Run: headless pygame with SDL's dummy video driver; simulated clock (each Clock.tick advances the game by its frame time, no real sleeping); random seed 0; keys injected as events and as key.get_pressed() state; no mouse input.
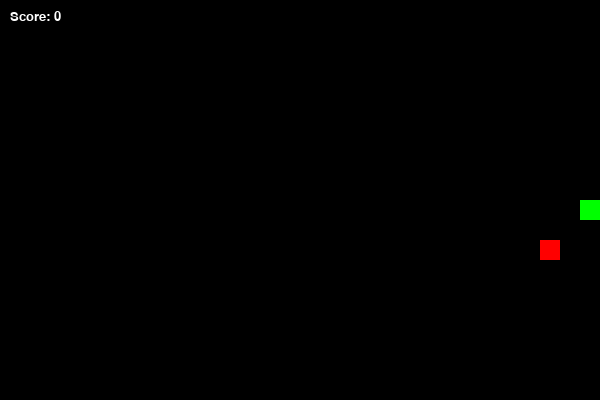
Frame 1 of 1 · flips 1–60 · no input (game ended)

The pygame program that drew these frames:

#!/usr/bin/env python3
"""
Simple Snake game for Pygame
Author: ChatGPT (OpenAI)
"""

import pygame
import random
import sys

# ---------- CONFIGURATION ----------
GRID_SIZE = 20          # Size of each square (pixels)
GRID_WIDTH = 30         # Number of squares horizontally
GRID_HEIGHT = 20        # Number of squares vertically
WINDOW_WIDTH = GRID_SIZE * GRID_WIDTH
WINDOW_HEIGHT = GRID_SIZE * GRID_HEIGHT
FPS = 10                # Starting speed (frames per second)
SNAKE_COLOR = (0, 255, 0)
FOOD_COLOR = (255, 0, 0)
BG_COLOR = (0, 0, 0)
SCORE_COLOR = (255, 255, 255)
FONT_SIZE = 20
# -----------------------------------

pygame.init()
screen = pygame.display.set_mode((WINDOW_WIDTH, WINDOW_HEIGHT))
pygame.display.set_caption("Snake (Pygame)")
clock = pygame.time.Clock()
font = pygame.font.SysFont(None, FONT_SIZE)

def draw_rect(color, pos):
    """Draw a single square at the grid position `pos`."""
    rect = pygame.Rect(pos[0]*GRID_SIZE, pos[1]*GRID_SIZE, GRID_SIZE, GRID_SIZE)
    pygame.draw.rect(screen, color, rect)

def random_food_position(snake):
    """Return a random grid position that is not occupied by the snake."""
    while True:
        pos = (random.randint(0, GRID_WIDTH-1), random.randint(0, GRID_HEIGHT-1))
        if pos not in snake:
            return pos

def main():
    global FPS
    snake = [(GRID_WIDTH//2, GRID_HEIGHT//2)]  # List of (x, y) tuples
    direction = (1, 0)  # Moving right initially
    food = random_food_position(snake)
    score = 0
    paused = False

    running = True
    while running:
        # ---------- EVENT HANDLING ----------
        for event in pygame.event.get():
            if event.type == pygame.QUIT:
                running = False

            # Arrow keys to change direction
            if event.type == pygame.KEYDOWN:
                if event.key == pygame.K_p:
                    paused = not paused
                elif event.key == pygame.K_UP and direction != (0, 1):
                    direction = (0, -1)
                elif event.key == pygame.K_DOWN and direction != (0, -1):
                    direction = (0, 1)
                elif event.key == pygame.K_LEFT and direction != (1, 0):
                    direction = (-1, 0)
                elif event.key == pygame.K_RIGHT and direction != (-1, 0):
                    direction = (1, 0)
        # -------------------------------------

        if paused:
            clock.tick(15)
            continue

        clock.tick(FPS)

        # ---------- MOVE SNAKE ----------
        new_head = (snake[0][0] + direction[0], snake[0][1] + direction[1])

        # Collision with walls
        if (new_head[0] < 0 or new_head[0] >= GRID_WIDTH or
            new_head[1] < 0 or new_head[1] >= GRID_HEIGHT):
            print("Game over! You hit the wall.")
            running = False
            continue

        # Collision with itself
        if new_head in snake:
            print("Game over! You ran into yourself.")
            running = False
            continue

        snake.insert(0, new_head)  # Add new head

        # ---------- CHECK FOOD ----------
        if new_head == food:
            score += 1
            food = random_food_position(snake)
            # Increase speed slightly every 5 points
            if score % 5 == 0:
                FPS += 1
        else:
            snake.pop()  # Remove tail (normal move)
        # --------------------------------

        # ---------- DRAW ----------
        screen.fill(BG_COLOR)
        for segment in snake:
            draw_rect(SNAKE_COLOR, segment)
        draw_rect(FOOD_COLOR, food)

        # Score display
        score_surf = font.render(f"Score: {score}", True, SCORE_COLOR)
        screen.blit(score_surf, (10, 10))

        pygame.display.flip()
        # --------------------------------

    pygame.quit()
    sys.exit()

if __name__ == "__main__":
    main()
